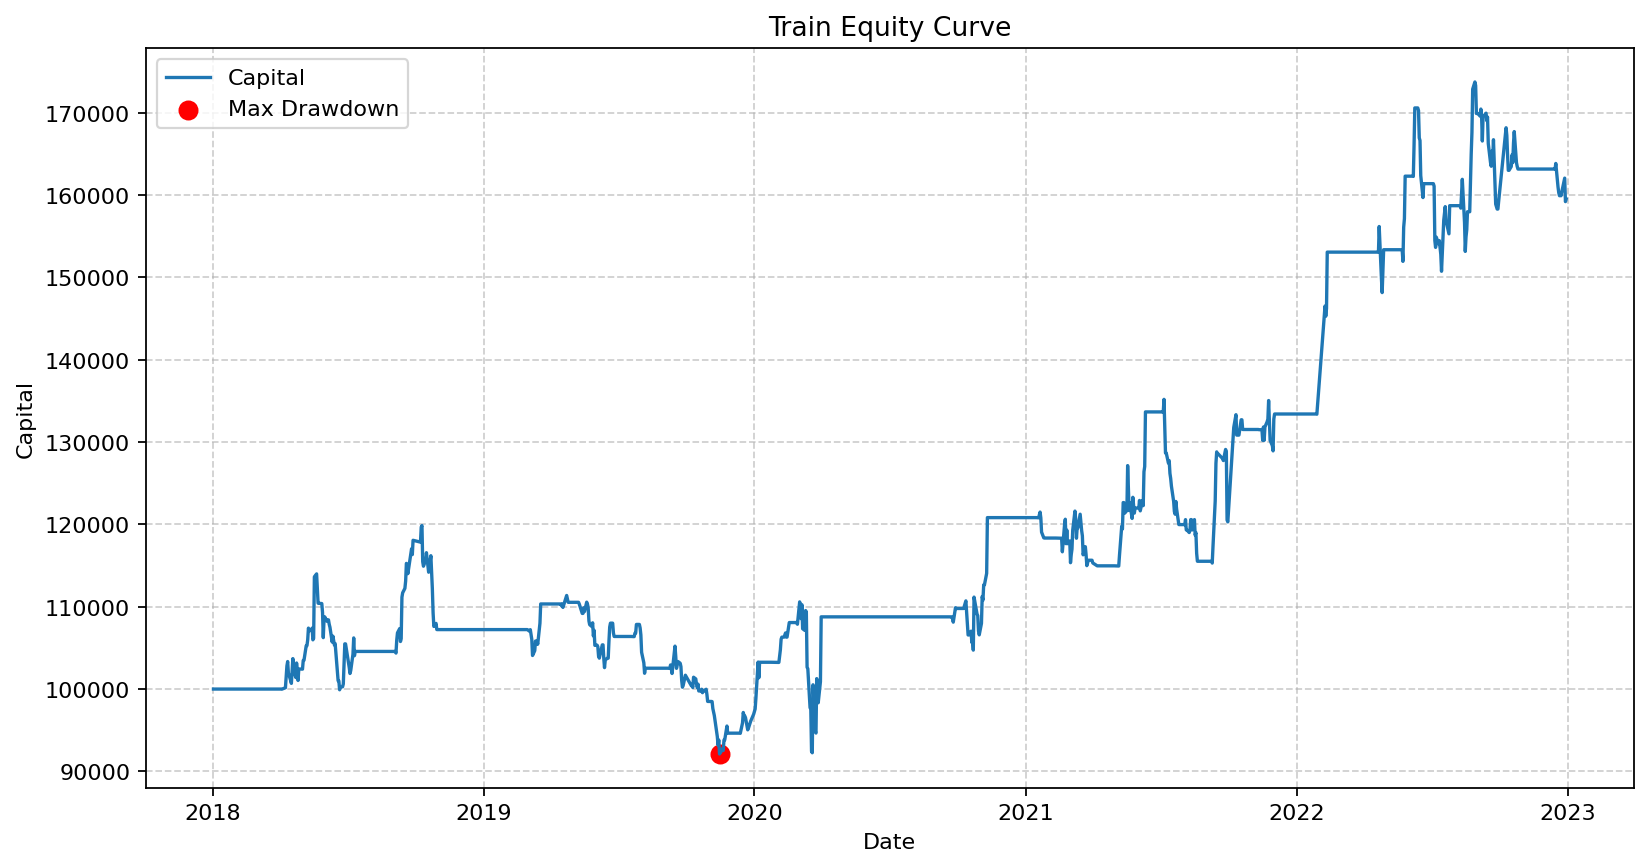

Values plotted in this chart, from the file beside it:
date, capital, spread, zscore, cheap_leg, position, gross_exposure, returns
2018-01-02, 100000, 0.09935, , flat, flat, 0.0, 0.0
2018-01-03, 100000, 0.1137, , flat, flat, 0.0, 0.0
2018-01-04, 100000, 0.1092, , flat, flat, 0.0, 0.0
2018-01-05, 100000, 0.1115, , flat, flat, 0.0, 0.0
2018-01-08, 100000, 0.1086, , flat, flat, 0.0, 0.0
2018-01-09, 100000, 0.1043, , flat, flat, 0.0, 0.0
2018-01-10, 100000, 0.1266, , flat, flat, 0.0, 0.0
2018-01-11, 100000, 0.1204, , flat, flat, 0.0, 0.0
2018-01-12, 100000, 0.1124, , flat, flat, 0.0, 0.0
2018-01-15, 100000, 0.1229, , flat, flat, 0.0, 0.0
2018-01-16, 100000, 0.1115, , flat, flat, 0.0, 0.0
2018-01-17, 100000, 0.1346, , flat, flat, 0.0, 0.0
2018-01-18, 100000, 0.1237, , flat, flat, 0.0, 0.0
2018-01-19, 100000, 0.1576, , flat, flat, 0.0, 0.0
2018-01-22, 100000, 0.1438, , flat, flat, 0.0, 0.0
2018-01-23, 100000, 0.1661, , flat, flat, 0.0, 0.0
2018-01-24, 100000, 0.1423, , flat, flat, 0.0, 0.0
2018-01-25, 100000, 0.1164, , flat, flat, 0.0, 0.0
2018-01-26, 100000, 0.1188, , flat, flat, 0.0, 0.0
2018-01-29, 100000, 0.107, , flat, flat, 0.0, 0.0
2018-01-30, 100000, 0.1132, , flat, flat, 0.0, 0.0
2018-01-31, 100000, 0.1085, , flat, flat, 0.0, 0.0
2018-02-01, 100000, 0.1193, , flat, flat, 0.0, 0.0
2018-02-02, 100000, 0.1248, , flat, flat, 0.0, 0.0
2018-02-05, 100000, 0.1488, , flat, flat, 0.0, 0.0
2018-02-06, 100000, 0.1359, , flat, flat, 0.0, 0.0
2018-02-07, 100000, 0.1268, , flat, flat, 0.0, 0.0
2018-02-08, 100000, 0.1142, , flat, flat, 0.0, 0.0
2018-02-09, 100000, 0.0908, , flat, flat, 0.0, 0.0
2018-02-12, 100000, 0.1071, , flat, flat, 0.0, 0.0
2018-02-13, 100000, 0.1077, , flat, flat, 0.0, 0.0
2018-02-14, 100000, 0.1052, , flat, flat, 0.0, 0.0
2018-02-22, 100000, 0.1028, , flat, flat, 0.0, 0.0
2018-02-23, 100000, 0.0939, , flat, flat, 0.0, 0.0
2018-02-26, 100000, 0.09563, , flat, flat, 0.0, 0.0
2018-02-27, 100000, 0.08028, , flat, flat, 0.0, 0.0
2018-02-28, 100000, 0.07695, , flat, flat, 0.0, 0.0
2018-03-01, 100000, 0.08836, , flat, flat, 0.0, 0.0
2018-03-02, 100000, 0.09681, , flat, flat, 0.0, 0.0
2018-03-05, 100000, 0.1178, , flat, flat, 0.0, 0.0
2018-03-06, 100000, 0.11, , flat, flat, 0.0, 0.0
2018-03-07, 100000, 0.1152, , flat, flat, 0.0, 0.0
2018-03-08, 100000, 0.1041, , flat, flat, 0.0, 0.0
2018-03-09, 100000, 0.1055, , flat, flat, 0.0, 0.0
2018-03-12, 100000, 0.096, , flat, flat, 0.0, 0.0
2018-03-13, 100000, 0.09184, , flat, flat, 0.0, 0.0
2018-03-14, 100000, 0.09466, , flat, flat, 0.0, 0.0
2018-03-15, 100000, 0.09221, , flat, flat, 0.0, 0.0
2018-03-16, 100000, 0.09403, , flat, flat, 0.0, 0.0
2018-03-19, 100000, 0.09822, , flat, flat, 0.0, 0.0
2018-03-20, 100000, 0.1122, , flat, flat, 0.0, 0.0
2018-03-21, 100000, 0.0887, , flat, flat, 0.0, 0.0
2018-03-22, 100000, 0.08218, , flat, flat, 0.0, 0.0
2018-03-23, 100000, 0.07626, , flat, flat, 0.0, 0.0
2018-03-26, 100000, 0.05608, , flat, flat, 0.0, 0.0
2018-03-27, 100000, 0.05453, , flat, flat, 0.0, 0.0
2018-03-28, 100000, 0.03052, , flat, flat, 0.0, 0.0
2018-03-29, 100000, 0.05726, , flat, flat, 0.0, 0.0
2018-04-03, 100000, 0.03246, , flat, flat, 0.0, 0.0
2018-04-04, 99981, 0.03726, -2.449, a, long_a_only, 94518, -0.000189
... 1,120 more rows
